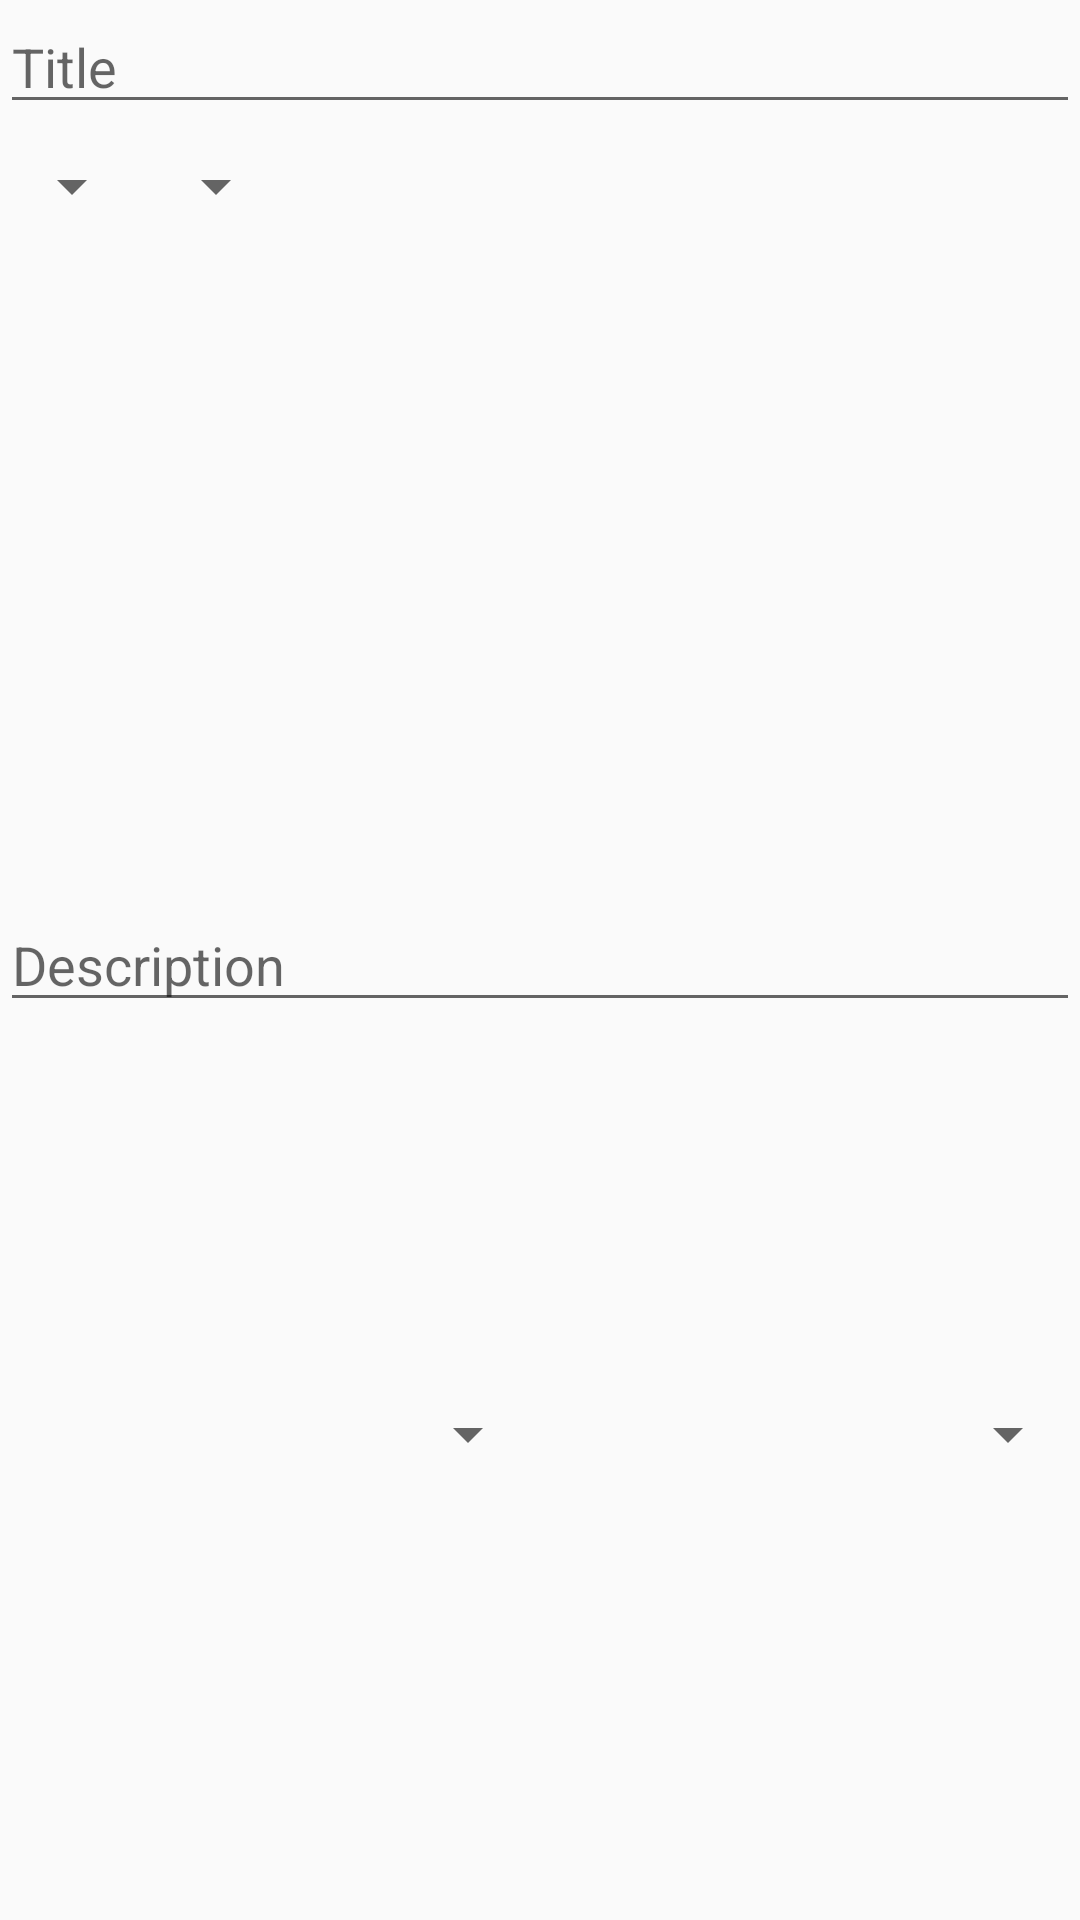

Write the Android layout XML for this screen, with the resource values it uses.
<!-- AndroidManifest.xml: application theme AppTheme -->
<!-- res/layout/activity_new.xml -->
<FrameLayout xmlns:android="http://schemas.android.com/apk/res/android"
    xmlns:tools="http://schemas.android.com/tools"
    android:id="@+id/container"
    android:layout_width="match_parent"
    android:layout_height="match_parent"
    tools:context=".NewActivity"
    tools:ignore="MergeRootFrame"
    android:layout_marginLeft="15dp"
    android:layout_marginRight="15dp"

    >

    <LinearLayout
        android:orientation="vertical"
        android:layout_width="fill_parent"
        android:layout_height="wrap_content"
        android:layout_gravity="top"
        >

        <EditText
            android:layout_width="fill_parent"
            android:layout_height="wrap_content"
            android:id="@+id/editTextTitle"
            android:layout_gravity="left"
            android:hint="@string/text_title"/>

    </LinearLayout>

    <LinearLayout
        android:layout_width="wrap_content"
        android:layout_height="wrap_content"
        android:orientation="horizontal"
        android:layout_gravity="top"
        android:weightSum="1"
        android:layout_marginTop="50dp"
        >

        <Spinner
            android:layout_width="fill_parent"
            android:layout_height="wrap_content"
            android:id="@+id/spinnerStatus"
            android:layout_weight=".5"
            android:prompt="@string/status_prompt"

            />

        <Spinner
            android:layout_width="wrap_content"
            android:layout_height="fill_parent"
            android:id="@+id/spinnerPriority"
            android:layout_weight=".5" />
    </LinearLayout>

    <LinearLayout
        android:orientation="vertical"
        android:layout_width="fill_parent"
        android:layout_height="wrap_content"
        android:layout_gravity="center">

        <EditText
            android:layout_width="fill_parent"
            android:layout_height="wrap_content"
            android:id="@+id/editTextDescription"
            android:layout_gravity="left"
            android:hint="@string/text_description" />

    </LinearLayout>

    <LinearLayout
        android:layout_width="fill_parent"
        android:layout_height="wrap_content"
        android:orientation="horizontal"
        android:weightSum="1"
        android:layout_gravity="bottom"
        android:layout_marginBottom="150dp">

        <Spinner
            android:layout_width="wrap_content"
            android:layout_height="wrap_content"
            android:id="@+id/spinnerWhen"
            android:layout_weight=".5" />

        <Spinner
            android:layout_width="wrap_content"
            android:layout_height="wrap_content"
            android:id="@+id/spinnerClock"
            android:layout_weight=".5"
            android:layout_gravity="right" />
    </LinearLayout>

</FrameLayout>
<!-- resources referenced by this layout -->
<resources>
  <string name="status_prompt">STATUS</string>
  <string name="text_description">Description</string>
  <string name="text_title">Title</string>
  <style name="AppTheme" parent="Theme.AppCompat.Light">
          
      </style>
</resources>
